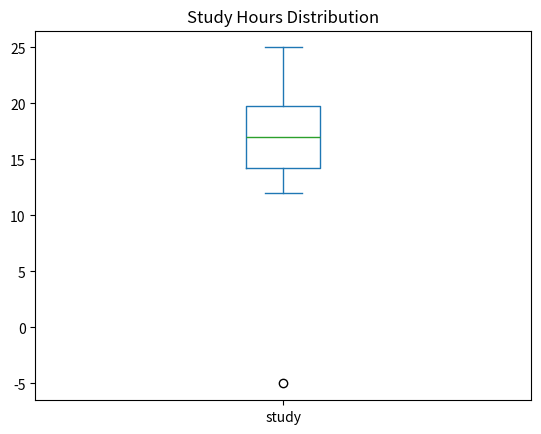

Python code for this plot:
import pandas as pd
import matplotlib.pyplot as plt

# Sample student data with obvious problems
student_data = pd.DataFrame({
    "student_id": [1, 2, 3, 4, 5, 6, 7, 8, 9, 10],
    "study": [15, 20, 12, 18, -5, 25, 16, 14, 22, 19]
})

# Create box plot to visualize outliers
student_data.plot(kind="box", column="study")
plt.title("Study Hours Distribution")
plt.show()